Photos from the image-classification dataset "dataset_v3" in the GitHub repository yannmeri/PREPARATION_PLAN. Its 3 classes are: clay, loam, sand.

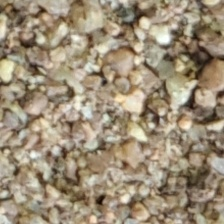
Label: sand

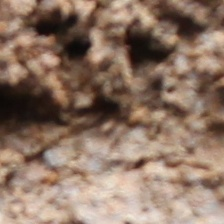
Label: loam

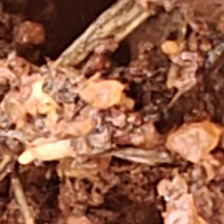
Label: clay

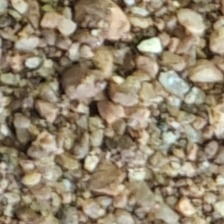
Label: sand

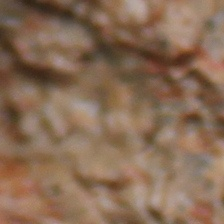
Label: clay

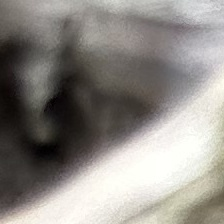
Label: loam
